Run: headless pygame with SDL's dummy video driver; simulated clock (each Clock.tick advances the game by its frame time, no real sleeping); random seed 0; keys injected as events and as key.get_pressed() state; mouse plan: one left click at the window centre at the start of phase 2, then a move to the lower-right quarter at the start of phase 3.
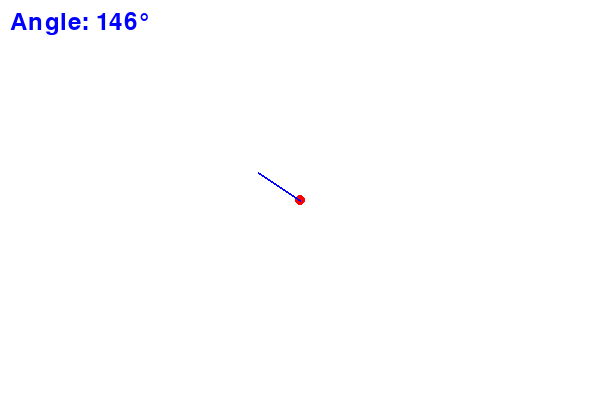
Frame 1 of 4 · flips 1–60 · no input
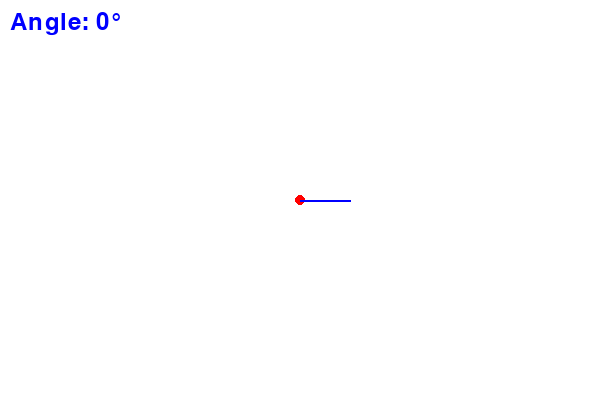
Frame 2 of 4 · flips 61–180 · clicked the window centre · tapped SPACE, RETURN · held RIGHT (→), D
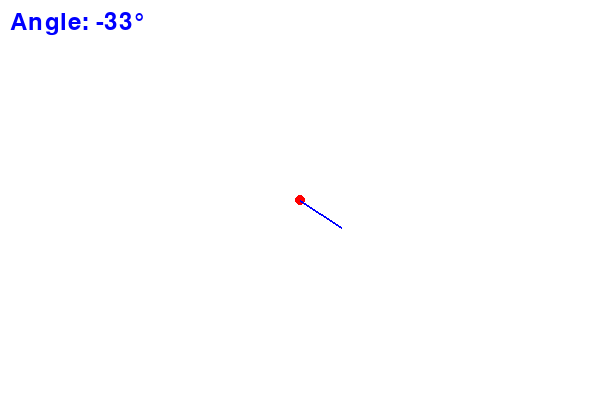
Frame 3 of 4 · flips 181–300 · moved the mouse to the lower-right quarter · held DOWN (↓), S
Frame 4 of 4 · flips 301–420 · held LEFT (←), A, UP (↑), W · screen unchanged from frame 3, image omitted

The pygame program that drew these frames:

import pygame
import sys
import math

# Initialize Pygame
pygame.init()

# Set up the display
screen = pygame.display.set_mode((600, 400))
pygame.display.set_caption("Angle to Mouse Pointer")

# Colors
WHITE = (255, 255, 255)
RED = (255, 0, 0)
BLUE = (0, 0, 255)

# Point coordinates
point_x, point_y = 300, 200  # Center point

# Main loop
clock = pygame.time.Clock()
running = True
while running:
    for event in pygame.event.get():
        if event.type == pygame.QUIT:
            running = False

    # Get mouse position
    mouse_x, mouse_y = pygame.mouse.get_pos()

    # Calculate angle to the mouse pointer
    dx = mouse_x - point_x
    dy = mouse_y - point_y
    angle = math.degrees(math.atan2(-dy, dx))  # Invert dy because Pygame's Y-axis is flipped

    # Clear the screen
    screen.fill(WHITE)

    # Draw the point
    pygame.draw.circle(screen, RED, (point_x, point_y), 5)

    # Draw a line pointing to the mouse
    line_length = 50
    end_x = point_x + line_length * math.cos(math.radians(angle))
    end_y = point_y - line_length * math.sin(math.radians(angle))  # Invert for correct direction
    pygame.draw.line(screen, BLUE, (point_x, point_y), (end_x, end_y), 2)

    # Display the angle (optional)
    font = pygame.font.Font(None, 36)
    angle_text = font.render(f"Angle: {int(angle)}°", True, BLUE)
    screen.blit(angle_text, (10, 10))

    # Update the display
    pygame.display.flip()
    clock.tick(60)

pygame.quit()
sys.exit()
